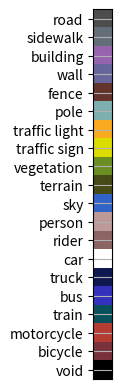

Write the Python code that produced this figure.
import numpy as np
import matplotlib.pyplot as plt

# n = 10
# x = np.random.rand(n)
# y = np.random.rand(n)
# color_as_integer = np.random.randint(3, size=n)

# colormap = {
#     0  : np.array([  0,   0,   0, 255]),     # unlabelled
#     1  : np.array([ 70,  70,  70, 255]),     # building
#     2  : np.array([100,  40,  40, 255]),     # fence
# }

# # matplotlib works with rbga values in the range 0-1
# colormap = {k : v / 255. for k, v in colormap.items()}

# color_as_rgb = np.array([colormap[ii] for ii in color_as_integer])

# plt.scatter(x, y, s=100, c=color_as_rgb)
# # plt.show()
# plt.savefig('map.png') 

# [redacted]
## https://colab.research.google.com/<link-removed>

def create_label_colormap():
    """Creates a label colormap used in Cityscapes segmentation benchmark.

    Returns:
        A Colormap for visualizing segmentation results.
    """ 
    # manual colormap synthetic cityscapes
    # colormap = np.array([
    #     [26, 32, 30],
    #     [68, 74, 61],
    #     [89, 96, 79],
    #     [102, 102, 156],
    #     [100, 51, 43],
    #     [72, 82, 66],
    #     [250, 170, 30],
    #     [108, 116,  98],
    #     [50, 74, 59],
    #     [70, 74,  20],
    #     [50, 100, 160],
    #     [170,170,0],
    #     [70,70,0],
    #     [255,255,255],
    #     [10, 90,  90],
    #     [5, 50,  80],
    #     [10, 80, 90],
    #     [70, 70,  70],
    #     [200, 200,  200],
    #     [  0,   0,   0]], dtype=np.uint8)
    
    # manual2 colormap synthetic cityscapes
    colormap = np.array([
        [77, 77, 77],
        [100, 110, 120],
        [150,100,175],
        [102, 102, 156],
        [100, 51, 43],
        [125, 175, 175],
        [250, 170, 30],
        [220, 220,   0],
        [107, 142,  35],
        [70, 74,  20],
        [50, 100, 200],
        [190, 153, 153],
        [140,100,100],
        [255,255,255],
        [15, 25,  80],
        [50, 50,  190],
        [10, 80, 90],
        [180, 60,  50],
        [120, 50,  60],
        [  0,   0,   0]], dtype=np.uint8)  
    
    # colormap = np.array([
    #     [77, 87, 77],
    #     [78, 87, 75],
    #     [86, 95, 84],
    #     [70, 77, 66],
    #     [69, 77, 66],
    #     [67, 77, 69],
    #     [60, 69, 60],
    #     [80, 87, 80],
    #     [50, 61, 47],
    #     [60, 71, 53],
    #     [218, 231, 230],
    #     [64, 69, 62],
    #     [64, 69, 61],
    #     [62, 71, 65],
    #     [87, 94, 84],
    #     [70, 78, 70],
    #     [76, 91, 84],
    #     [59, 66, 58],
    #     [59, 66, 57],
    #     [  0,   0,   0]], dtype=np.uint8) # mean cityscapes val synthetic
    
    # colormap = np.array([
    #     [128,  64, 128],
    #     [244,  35, 232],
    #     [ 70,  70,  70],
    #     [102, 102, 156],
    #     [190, 153, 153],
    #     [153, 153, 153],
    #     [250, 170,  30],
    #     [220, 220,   0],
    #     [107, 142,  35],
    #     [152, 251, 152],
    #     [ 70, 130, 180],
    #     [220,  20,  60],
    #     [255,   0,   0],
    #     [  0,   0, 142],
    #     [  0,   0,  70],
    #     [  0,  60, 100],
    #     [  0,  80, 100],
    #     [  0,   0, 230],
    #     [119,  11,  32],
    #     [  0,   0,   0]], dtype=np.uint8) # cityscapes original label 
    
    # colormap = np.array([
    #     [69, 81, 72],
    #     [68, 78, 66],
    #     [68, 77, 66],
    #     [53, 59, 51],
    #     [54, 64, 51],
    #     [57, 67, 58],
    #     [44, 54, 45],
    #     [69, 77, 69],
    #     [38, 49, 35],
    #     [50, 63, 46],
    #     [229, 249, 247],
    #     [48, 54, 47],
    #     [50, 55, 46],
    #     [70, 79, 66],
    #     [46, 55, 48],
    #     [70, 79, 66],
    #     [50, 60, 53],
    #     [59, 76, 67],
    #     [46, 53, 45],
    #     [47, 56, 47]], dtype=np.uint8) # cityscapes median label
     
    return colormap

def label_to_color_image(label):
    """Adds color defined by the dataset colormap to the label.
    
    Args:
        label: A 2D array with integer type, storing the segmentation label.
        
    Returns:
        result: A 2D array with floating type. The element of the array
            is the color indexed by the corresponding element in the input label
            to the PASCAL color map.
            
    Raises:
        ValueError: If label is not of rank 2 or its value is larger than color
            map maximum entry.
    """
    if label.ndim != 2:
        raise ValueError('Expect 2-D input label')

    colormap = create_label_colormap()

    if np.max(label) >= len(colormap):
        raise ValueError('label value too large.')

    return colormap[label]

LABEL_NAMES = np.asarray([
    'road', 'sidewalk', 'building', 'wall', 'fence', 'pole', 'traffic light',
    'traffic sign', 'vegetation', 'terrain', 'sky', 'person', 'rider', 'car', 'truck',
    'bus', 'train', 'motorcycle', 'bicycle', 'void']) 

FULL_LABEL_MAP = np.arange(len(LABEL_NAMES)).reshape(len(LABEL_NAMES), 1) 
FULL_COLOR_MAP = label_to_color_image(FULL_LABEL_MAP) 


# unique_labels = np.unique(seg_map)
unique_labels = np.array([  0,   1,   2,   3,   4,   5,  6, 7,   8,   9,  10, 11,12, 13,14,15,16,17,18, 19],
      dtype=np.uint8)
plt.imshow(FULL_COLOR_MAP[unique_labels].astype(np.uint8), interpolation='nearest')
# ax.yaxis.tick_right()
plt.yticks(range(len(unique_labels)), LABEL_NAMES[unique_labels])
plt.xticks([], [])
# ax.tick_params(width=0.0)
plt.grid('off')
# plt.show() 
plt.savefig('city_manual_map.png')
